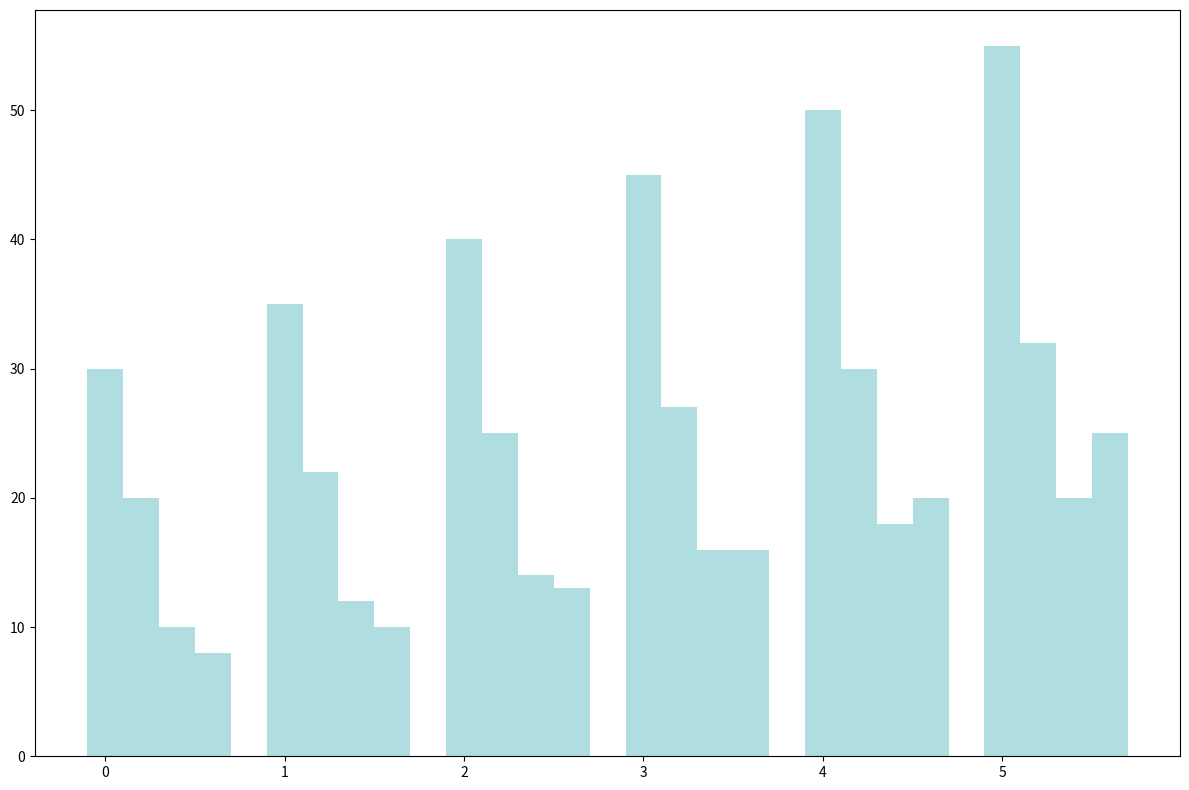

This figure's Python source:
import numpy as np
import matplotlib.pyplot as plt

years = np.array([2010, 2012, 2014, 2016, 2018, 2020])
fiction = np.array([30, 35, 40, 45, 50, 55])
non_fiction = np.array([20, 22, 25, 27, 30, 32])
sci_fi = np.array([10, 12, 14, 16, 18, 20])
fantasy = np.array([8, 10, 13, 16, 20, 25])

single_color = '#a8dadc'

fig, ax = plt.subplots(figsize=(12, 8))

bar_width = 0.2
x_indices = np.arange(len(years))

ax.bar(x_indices, fiction, width=bar_width, color=single_color, alpha=0.9)
ax.bar(x_indices + bar_width, non_fiction, width=bar_width, color=single_color, alpha=0.9)
ax.bar(x_indices + 2 * bar_width, sci_fi, width=bar_width, color=single_color, alpha=0.9)
ax.bar(x_indices + 3 * bar_width, fantasy, width=bar_width, color=single_color, alpha=0.9)

plt.tight_layout()
plt.show()
